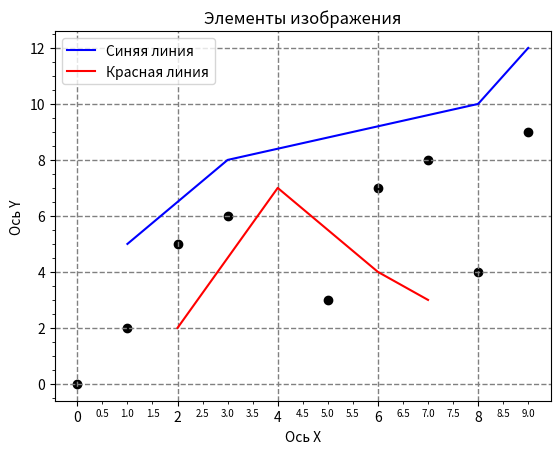

Python code for this plot:
import matplotlib.pyplot as plt
import matplotlib.ticker as ticker
from matplotlib.ticker import FormatStrFormatter

fig = plt.figure()
ax = fig.add_subplot()

plt.title("Элементы изображения")
plt.ylabel("Ось Y")
plt.xlabel("Ось X")

ax.plot([1, 3, 8, 9], [5, 8, 10, 12], color = 'blue')
ax.plot([2, 4, 6, 7], [2, 7, 4, 3], color = 'red')
ax.scatter([0, 2, 3, 5, 8, 9, 1, 6, 7], [0, 5, 6, 3, 4, 9, 2, 7, 8], color = 'Black')
ax.grid(which='major',color = 'grey', linewidth = 1, linestyle = '--')
ax.legend(("Синяя линия", "Красная линия"))

ax.tick_params(axis = 'both',
               which = 'minor',
               labelsize = 7)

ax.xaxis.set_major_locator(ticker.MultipleLocator(2))
ax.xaxis.set_minor_locator(ticker.MultipleLocator(0.5))
ax.xaxis.set_minor_formatter(FormatStrFormatter("%.1f"))


ax.yaxis.set_major_locator(ticker.MultipleLocator(2))
ax.yaxis.set_minor_locator(ticker.MultipleLocator(0.5))

plt.show()